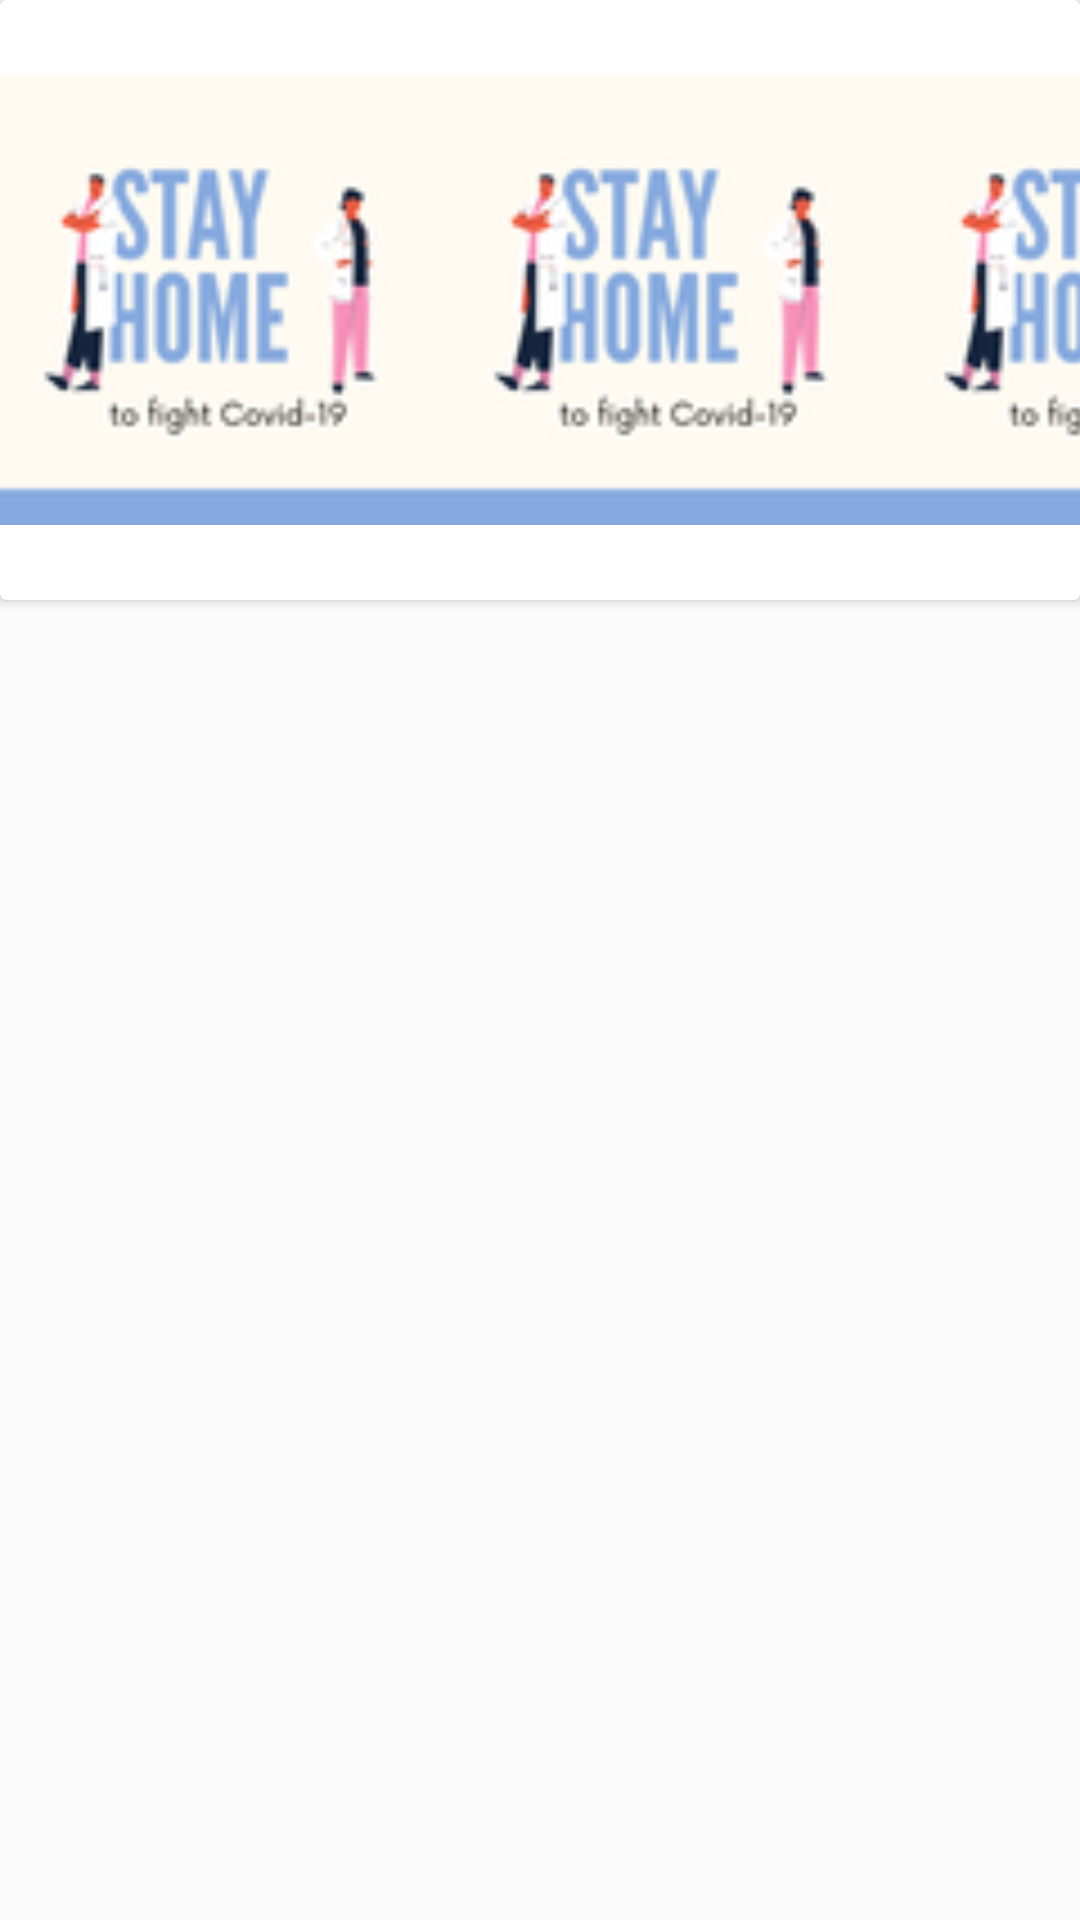

Reconstruct the res/layout file that produces this screen, plus the resources it refers to.
<!-- AndroidManifest.xml: application theme AppTheme -->
<!-- res/layout/cardview_items.xml -->
<?xml version="1.0" encoding="utf-8"?>
<RelativeLayout
    xmlns:android="http://schemas.android.com/apk/res/android" android:layout_width="match_parent"
    android:layout_height="wrap_content">

    <androidx.cardview.widget.CardView
        android:layout_width="wrap_content"
        android:layout_height="wrap_content">




        <ImageView
            android:id="@+id/img1"
            android:layout_width="150dp"
            android:background="@drawable/image_border"
            android:src="@drawable/imgstay"
            android:layout_height="200dp"/>
        <ImageView
            android:id="@+id/img2"
            android:layout_width="150dp"
            android:layout_marginLeft="150dp"
            android:background="@drawable/image_border"
            android:src="@drawable/imgstay"
            android:layout_height="200dp"/>
        <ImageView
            android:id="@+id/img3"
            android:layout_width="150dp"
            android:layout_marginLeft="300dp"
            android:background="@drawable/image_border"
            android:src="@drawable/imgstay"
            android:layout_height="200dp"/>

        <ImageView
            android:id="@+id/img4"
            android:layout_width="150dp"
            android:layout_marginLeft="450dp"
            android:background="@drawable/image_border"
            android:src="@drawable/imgstay"
            android:layout_height="200dp"/>




    </androidx.cardview.widget.CardView>




</RelativeLayout>
<!-- resources referenced by this layout -->
<resources>
  <!-- drawable image_border (drawable) -->
  <?xml version="1.0" encoding="utf-8"?>
  <selector xmlns:android="http://schemas.android.com/apk/res/android">
  
      <corners
          android:radius="10dp"
          android:topLeftRadius="0dp"/>
  
  </selector>
  <!-- drawable imgstay: png bitmap (drawable, 7348 bytes) -->
  <style name="AppTheme" parent="Theme.AppCompat.Light.NoActionBar">
          
          <item name="colorPrimary">#FFC107</item>
          <item name="colorPrimaryDark">#FF9800</item>
          <item name="colorAccent">#FF5722</item>
      </style>
</resources>
